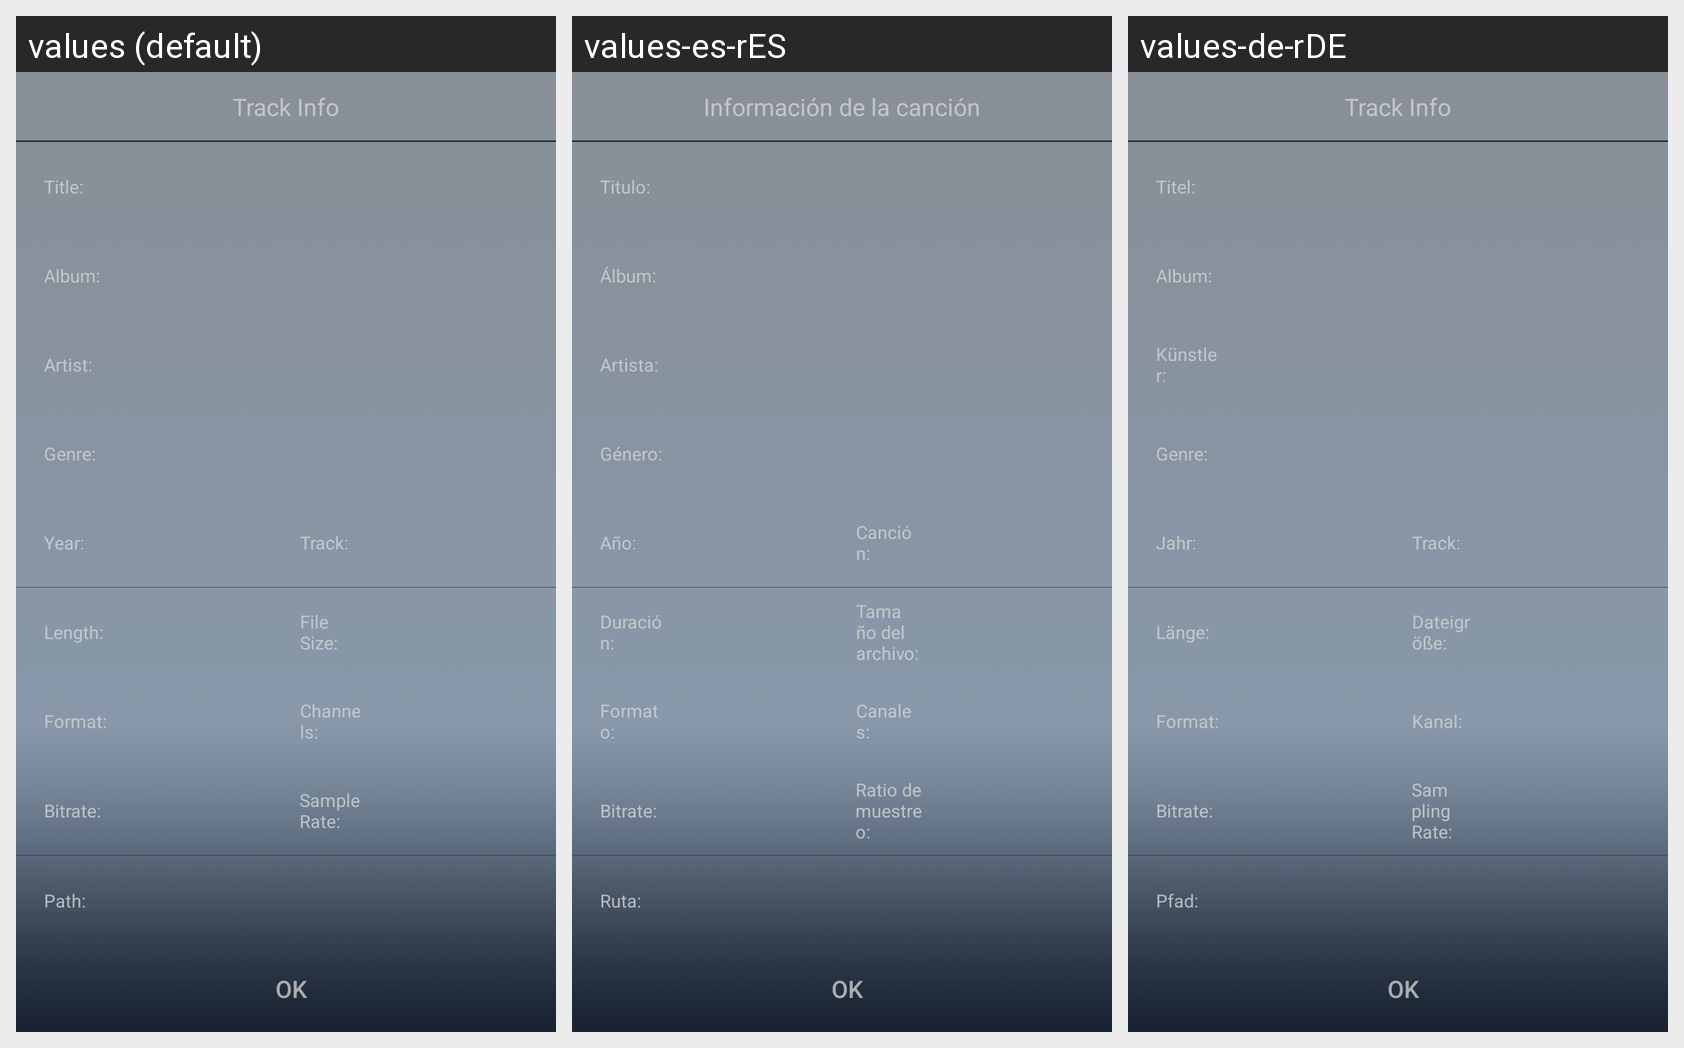

Here is an Android app screen in its default locale and in the app's own translations. Write out the translated-string differences for the strings that appear on this screen.
Android screen res/layout/songinfo_activity.xml rendered under 3 locales, left to right: values (default), values-es-rES, values-de-rDE. Device: Nexus 5 (rendered at 1080×1920; each locale shown at half size, 540×960, under a caption strip naming it); theme Theme.MaterialComponents.DayNight.NoActionBar.
Other locales in the repository, not shown: values-en-rUS, values-fr-rFR, values-ja-rJP, values-ko-rKR, values-ru-rRU, values-th-rTH, values-zh-rCN, values-zh-rHK, values-zh-rTW.
Strings drawn on this screen, with the default value and each locale's value (text and hints the layout hard-codes, and strings that could not be matched under every locale, appear in the picture but are not listed):

songinformation
  values: Track Info
  values-es-rES: Información de la canción
  values-de-rDE: Track Info

ok
  values: OK
  values-es-rES: OK
  values-de-rDE: OK

songname
  values: Title:
  values-es-rES: Titulo:
  values-de-rDE: Titel:

_album
  values: Album:
  values-es-rES: Álbum:
  values-de-rDE: Album:

_artist
  values: Artist:
  values-es-rES: Artista:
  values-de-rDE: Künstler:

_style
  values: Genre:
  values-es-rES: Género:
  values-de-rDE: Genre:

_year
  values: Year:
  values-es-rES: Año:
  values-de-rDE: Jahr:

_trk
  values: Track:
  values-es-rES: Canción:
  values-de-rDE: Track:

_timelength
  values: Length:
  values-es-rES: Duración:
  values-de-rDE: Länge:

_size
  values: File Size:
  values-es-rES: Tamaño del archivo:
  values-de-rDE: Dateigröße:

_format
  values: Format:
  values-es-rES: Formato:
  values-de-rDE: Format:

_channel
  values: Channels:
  values-es-rES: Canales:
  values-de-rDE: Kanal:

bitrate
  values: Bitrate:
  values-es-rES: Bitrate:
  values-de-rDE: Bitrate:

sampleRate
  values: Sample Rate:
  values-es-rES: Ratio de muestreo:
  values-de-rDE: Sampling Rate:

_path
  values: Path:
  values-es-rES: Ruta:
  values-de-rDE: Pfad:
